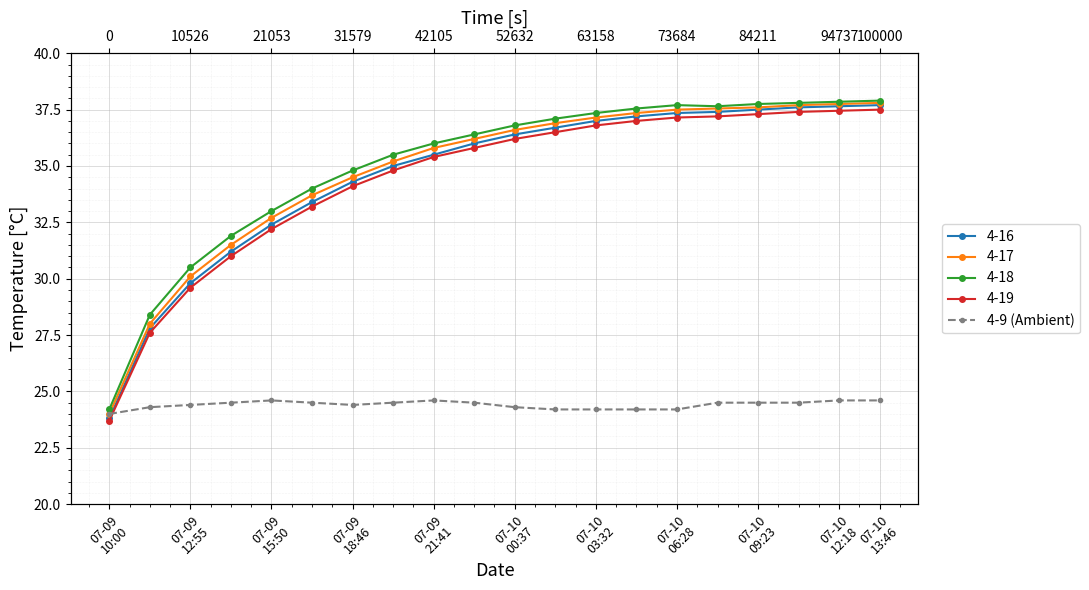

Write the Python code that produced this figure.
import pandas as pd
import matplotlib.pyplot as plt
import matplotlib.dates as mdates

# ============================================================
# データ（全20点）
# ============================================================

time_s = [
    0, 5263, 10526, 15789, 21053,
    26316, 31579, 36842, 42105, 47368,
    52632, 57895, 63158, 68421, 73684,
    78947, 84211, 89474, 94737, 100000
]

temperature_4_16 = [
    23.8, 27.8, 29.8, 31.2, 32.4,
    33.4, 34.3, 35.0, 35.5, 36.0,
    36.4, 36.7, 37.0, 37.2, 37.35,
    37.40, 37.50, 37.60, 37.65, 37.70
]

temperature_4_17 = [
    24.0, 28.0, 30.1, 31.5, 32.7,
    33.7, 34.5, 35.2, 35.8, 36.2,
    36.6, 36.9, 37.15, 37.35, 37.50,
    37.55, 37.60, 37.70, 37.75, 37.80
]

temperature_4_18 = [
    24.2, 28.4, 30.5, 31.9, 33.0,
    34.0, 34.8, 35.5, 36.0, 36.4,
    36.8, 37.1, 37.35, 37.55, 37.70,
    37.65, 37.75, 37.80, 37.85, 37.90
]

temperature_4_19 = [
    23.7, 27.6, 29.6, 31.0, 32.2,
    33.2, 34.1, 34.8, 35.4, 35.8,
    36.2, 36.5, 36.8, 37.0, 37.15,
    37.20, 37.30, 37.40, 37.45, 37.50
]

# 外気温度4-9
# 提示されたグラフから読み取った概算値
temperature_4_9 = [
    24.0, 24.3, 24.4, 24.5, 24.6,
    24.5, 24.4, 24.5, 24.6, 24.5,
    24.3, 24.2, 24.2, 24.2, 24.2,
    24.5, 24.5, 24.5, 24.6, 24.6
]

# ============================================================
# 日時データの作成
# ============================================================

start_date = pd.Timestamp("2026-07-09 10:00:00")

dates = [
    start_date + pd.Timedelta(seconds=t)
    for t in time_s
]

# ============================================================
# DataFrameの作成
# ============================================================

df = pd.DataFrame({
    "Date": dates,
    "Time [s]": time_s,
    "4-16": temperature_4_16,
    "4-17": temperature_4_17,
    "4-18": temperature_4_18,
    "4-19": temperature_4_19,
    "4-9": temperature_4_9
})

# データをターミナルに表示
print(df.to_string(index=False))

# CSVへ保存
df.to_csv(
    "temperature_20points.csv",
    index=False,
    encoding="utf-8-sig"
)

# ============================================================
# グラフ作成
# ============================================================

fig, ax = plt.subplots(figsize=(11, 6))

ax.plot(
    df["Date"],
    df["4-16"],
    color="tab:blue",
    linestyle="-",
    marker="o",
    markersize=4,
    linewidth=1.5,
    label="4-16"
)

ax.plot(
    df["Date"],
    df["4-17"],
    color="tab:orange",
    linestyle="-",
    marker="o",
    markersize=4,
    linewidth=1.5,
    label="4-17"
)

ax.plot(
    df["Date"],
    df["4-18"],
    color="tab:green",
    linestyle="-",
    marker="o",
    markersize=4,
    linewidth=1.5,
    label="4-18"
)

ax.plot(
    df["Date"],
    df["4-19"],
    color="tab:red",
    linestyle="-",
    marker="o",
    markersize=4,
    linewidth=1.5,
    label="4-19"
)

# 外気温度4-9
ax.plot(
    df["Date"],
    df["4-9"],
    color="gray",
    linestyle="--",
    marker="o",
    markersize=3,
    linewidth=1.5,
    label="4-9 (Ambient)"
)

# ============================================================
# 下側X軸：日時
# ============================================================

ax.set_xlabel("Date", fontsize=13)
ax.set_ylabel("Temperature [°C]", fontsize=13)

# 日時目盛を2点おきに表示
tick_indices = list(range(0, len(df), 2))

# 最終点が含まれていなければ追加
if tick_indices[-1] != len(df) - 1:
    tick_indices.append(len(df) - 1)

ax.set_xticks(df.loc[tick_indices, "Date"])

ax.xaxis.set_major_formatter(
    mdates.DateFormatter("%m-%d\n%H:%M")
)

ax.tick_params(
    axis="x",
    labelrotation=45,
    labelsize=9
)

# Y軸の表示範囲
ax.set_ylim(20, 40)

# 主グリッド
ax.grid(
    True,
    which="major",
    linestyle="-",
    linewidth=0.6,
    alpha=0.5
)

# 補助目盛と補助グリッド
ax.minorticks_on()

ax.grid(
    True,
    which="minor",
    linestyle=":",
    linewidth=0.4,
    alpha=0.3
)

# ============================================================
# 上側X軸：経過時間 [s]
# ============================================================

ax_top = ax.twiny()
ax_top.set_xlim(ax.get_xlim())

ax_top.set_xticks(df.loc[tick_indices, "Date"])

ax_top.set_xticklabels([
    f"{df.loc[i, 'Time [s]']:.0f}"
    for i in tick_indices
])

ax_top.set_xlabel("Time [s]", fontsize=13)

# ============================================================
# 凡例
# ============================================================

ax.legend(
    loc="center left",
    bbox_to_anchor=(1.02, 0.5)
)

# レイアウト調整
plt.tight_layout()

# 画像保存
plt.savefig(
    "temperature_20points.png",
    dpi=300,
    bbox_inches="tight"
)

# グラフ表示
plt.show()
